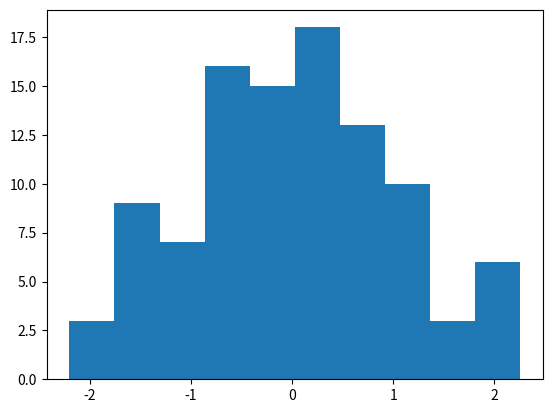
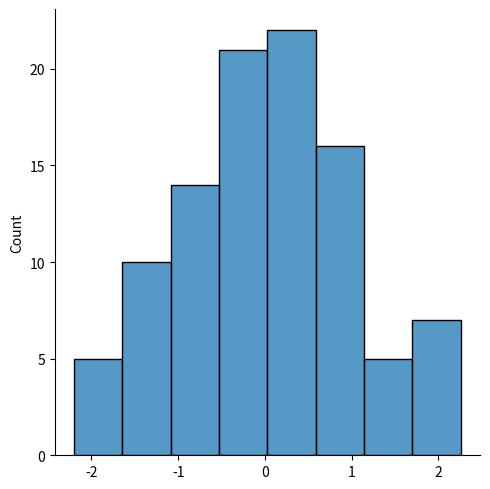
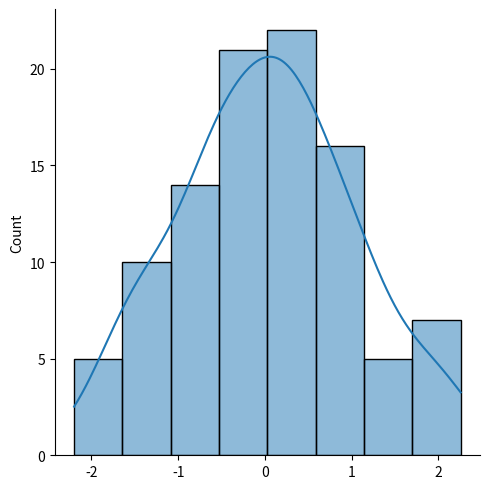

These charts were generated, in order, by the following Python code:
import numpy as np
import pandas as pd
import matplotlib.pyplot as plt
import seaborn as sns
#数据准备
a = np.random.randn(100)
s = pd.Series(a)
#用Matplotlib画直方图
plt.hist(s)
plt.show()
#用Seaborn画直方图
sns.displot(s,kde=False)
plt.show()
sns.displot(s,kde=True)
plt.show()

